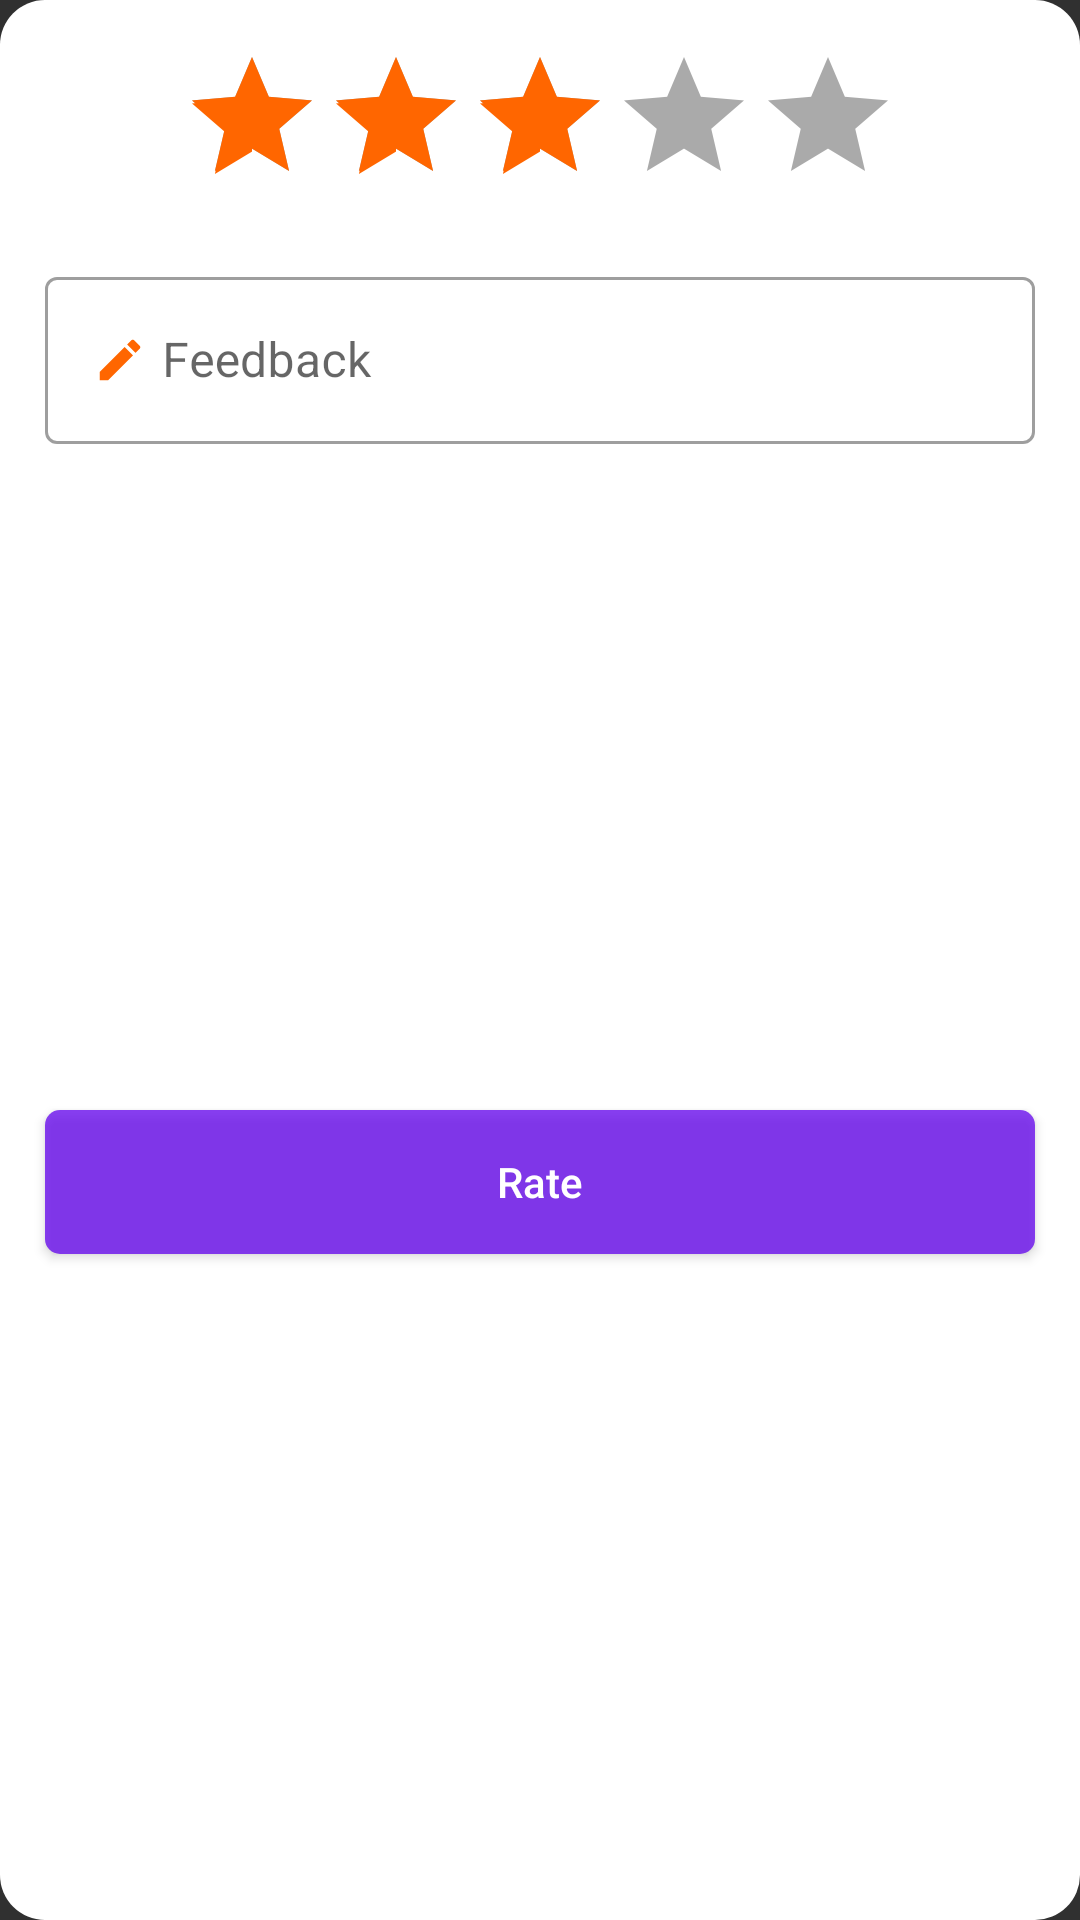

Produce the Android XML layout that renders to this screen, including the resource entries it uses.
<!-- AndroidManifest.xml: application theme AppTheme -->
<!-- res/layout/rate_app_dialog.xml -->
<?xml version="1.0" encoding="utf-8"?>
<LinearLayout xmlns:android="http://schemas.android.com/apk/res/android"
    xmlns:app="http://schemas.android.com/apk/res-auto"
    android:id="@+id/rateAppRootLay"
    android:layout_width="match_parent"
    android:layout_height="wrap_content"
    android:layout_gravity="center"
    android:background="@drawable/curved_root_lay"
    android:orientation="vertical"
    android:theme="@style/ThemeMaterialComponents">

    <androidx.constraintlayout.widget.ConstraintLayout
        android:layout_width="match_parent"
        android:layout_height="match_parent">

        <androidx.appcompat.widget.AppCompatRatingBar
            android:id="@+id/ratingBar"
            android:layout_width="wrap_content"
            android:layout_height="wrap_content"
            android:layout_marginTop="15dp"
            android:numStars="5"
            android:progressBackgroundTint="@android:color/darker_gray"
            android:progressTint="@color/colorOrange"
            android:rating="3"
            android:stepSize="1"
            app:layout_constraintEnd_toEndOf="@+id/textInputLayout5"
            app:layout_constraintHorizontal_bias="0.5"
            app:layout_constraintStart_toStartOf="@+id/textInputLayout5"
            app:layout_constraintTop_toTopOf="parent" />

        <com.google.android.material.textfield.TextInputLayout
            android:id="@+id/textInputLayout5"
            style="@style/Widget.MaterialComponents.TextInputLayout.OutlinedBox"
            android:layout_width="match_parent"
            android:layout_height="wrap_content"
            android:layout_margin="15dp"
            app:hintTextColor="@color/colorBlack"
            app:layout_constraintEnd_toEndOf="parent"
            app:layout_constraintStart_toStartOf="parent"
            app:layout_constraintTop_toBottomOf="@+id/ratingBar">

            <com.google.android.material.textfield.TextInputEditText
                android:id="@+id/etFeedback"
                android:layout_width="match_parent"
                android:layout_height="wrap_content"
                android:drawableStart="@drawable/ic_edit"
                android:drawablePadding="5dp"
                android:drawableTint="@color/colorOrange"
                android:hint="@string/feedback"
                android:importantForAutofill="no"
                android:maxLength="150"
                android:maxLines="10"
                android:textColor="@color/colorBlack"
                android:textIsSelectable="false" />
        </com.google.android.material.textfield.TextInputLayout>

        <Button
            android:id="@+id/btnRate"
            android:layout_width="0dp"
            android:layout_height="wrap_content"
            android:layout_marginVertical="20dp"
            android:background="@drawable/btn_rate"
            android:text="@string/rate"
            android:textAllCaps="false"
            android:textColor="@color/colorWhite"
            app:layout_constraintBottom_toBottomOf="parent"
            app:layout_constraintEnd_toEndOf="@+id/textInputLayout5"
            app:layout_constraintHorizontal_bias="1"
            app:layout_constraintStart_toStartOf="@+id/textInputLayout5"
            app:layout_constraintTop_toBottomOf="@+id/textInputLayout5" />
    </androidx.constraintlayout.widget.ConstraintLayout>
</LinearLayout>
<!-- resources referenced by this layout -->
<resources>
  <color name="colorBlack">#000000</color>
  <color name="colorOrange">#FF6600</color>
  <color name="colorWhite">#FFFFFF</color>
  <!-- drawable btn_rate (drawable) -->
  <?xml version="1.0" encoding="utf-8"?>
  <selector xmlns:android="http://schemas.android.com/apk/res/android" android:enterFadeDuration="50" android:exitFadeDuration="50">
  
      <item android:state_pressed="true">
          <shape android:shape="rectangle">
              <corners android:radius="5dp" />
              <solid android:color="@android:color/darker_gray" />
          </shape>
      </item>
  
      <item android:state_enabled="true">
          <shape android:shape="rectangle">
              <corners android:radius="5dp" />
              <solid android:color="@color/colorTransPurple" />
          </shape>
      </item>
  
  </selector>
  <!-- drawable curved_root_lay (drawable) -->
  <?xml version="1.0" encoding="utf-8"?>
  <shape xmlns:android="http://schemas.android.com/apk/res/android"
      android:shape="rectangle">
      <solid android:color="@color/colorWhite" />
      <corners android:radius="15dp" />
  </shape>
  <!-- drawable ic_edit (drawable) -->
  <vector xmlns:android="http://schemas.android.com/apk/res/android"
      android:width="18dp"
      android:height="18dp"
      android:tint="#FF9C00"
      android:viewportWidth="24"
      android:viewportHeight="24">
      <path
          android:fillColor="@android:color/white"
          android:pathData="M3,17.25V21h3.75L17.81,9.94l-3.75,-3.75L3,17.25zM20.71,7.04c0.39,-0.39 0.39,-1.02 0,-1.41l-2.34,-2.34c-0.39,-0.39 -1.02,-0.39 -1.41,0l-1.83,1.83 3.75,3.75 1.83,-1.83z" />
  </vector>
  <string name="feedback">Feedback</string>
  <string name="rate">Rate</string>
  <style name="ThemeMaterialComponents" parent="Theme.MaterialComponents.Light.NoActionBar">
          <item name="android:textColor">@color/colorBlack</item>
          <item name="colorPrimaryDark">@color/colorPurple</item>
          <item name="colorAccent">@color/colorOrange</item>
      </style>
  <style name="AppTheme" parent="Theme.AppCompat">
          <item name="colorPrimary">@color/colorPurple</item>
          <item name="colorPrimaryDark">@color/colorPurple</item>
          <item name="colorAccent">@color/colorAccent</item>
          <item name="android:textColor">@color/colorBlack</item>
          <item name="backgroundColor">@color/colorWhite</item>
      </style>
  <color name="colorTransPurple">#BF6200EE</color>
  <color name="colorPurple">#6200EE</color>
  <color name="colorAccent">#03DAC5</color>
</resources>
